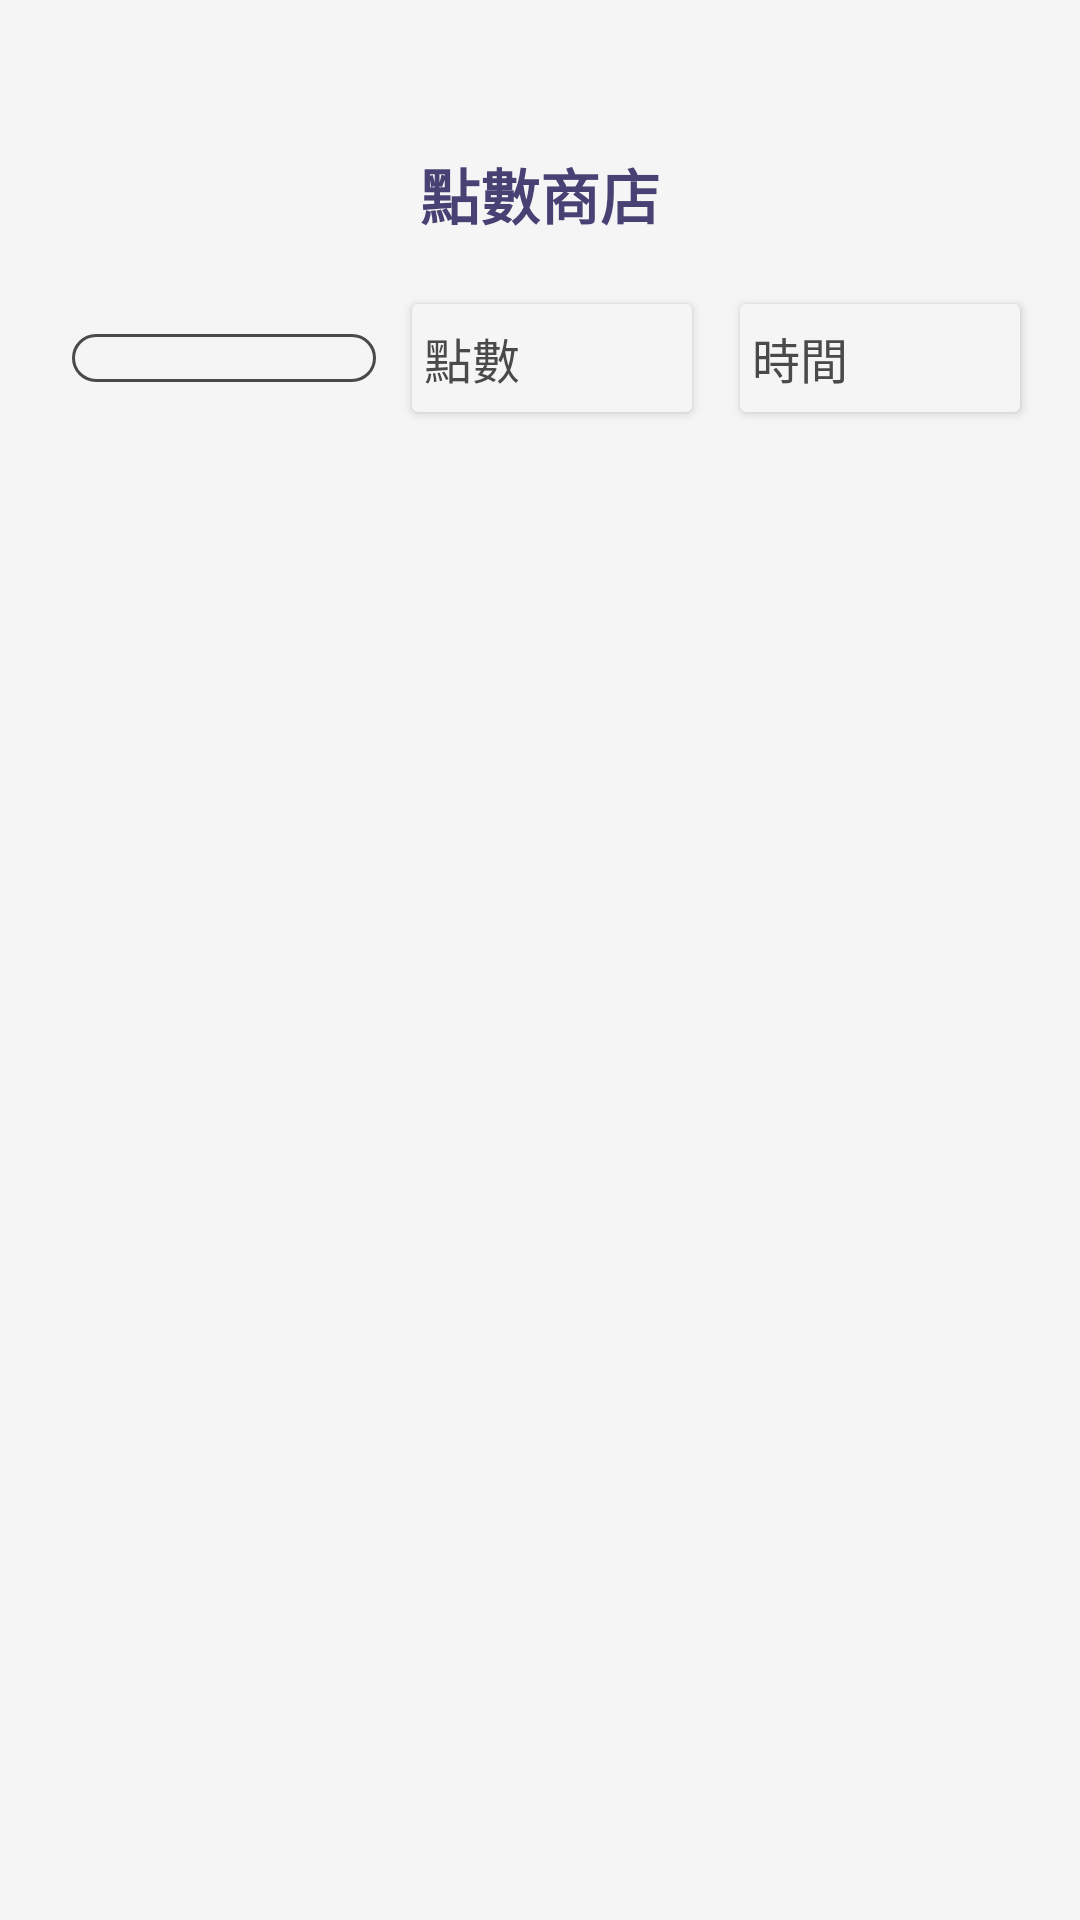

Reconstruct the res/layout file that produces this screen, plus the resources it refers to.
<!-- AndroidManifest.xml: application theme Theme.HeartPoint -->
<!-- res/layout/fragment_store.xml -->
<?xml version="1.0" encoding="utf-8"?>
<androidx.constraintlayout.widget.ConstraintLayout
    xmlns:android="http://schemas.android.com/apk/res/android"
    xmlns:app="http://schemas.android.com/apk/res-auto"
    xmlns:tools="http://schemas.android.com/tools"
    android:layout_width="match_parent"
    android:layout_height="match_parent"
    tools:context=".StoreFragment"
    android:background="#F5F5F5">

    
    <TextView
        android:id="@+id/tv_title"
        android:layout_width="wrap_content"
        android:layout_height="wrap_content"
        android:text="點數商店"
        android:textSize="20sp"
        android:textStyle="bold"
        android:layout_gravity="center_horizontal"
        android:layout_marginTop="50dp"
        android:textColor="#484274"
        app:layout_constraintTop_toTopOf="parent"
        app:layout_constraintStart_toStartOf="parent"
        app:layout_constraintEnd_toEndOf="parent" />

    
    <LinearLayout
        android:id="@+id/button"
        android:layout_width="match_parent"
        android:layout_height="wrap_content"
        android:orientation="horizontal"
        android:gravity="center_vertical"
        android:layout_marginTop="16dp"
        android:layout_marginStart="16dp"
        android:layout_marginEnd="16dp"
        app:layout_constraintTop_toBottomOf="@id/tv_title">

        
        <Spinner
            android:id="@+id/spinner_type"
            android:layout_width="0dp"
            android:layout_height="wrap_content"
            android:layout_weight="1"
            android:background="@drawable/spinner_background"
            android:popupBackground="#F5F5F5"
            android:padding="8dp"
            android:layout_marginStart="8dp" />

        
        <Button
            android:id="@+id/btn_points"
            android:layout_width="0dp"
            android:layout_height="48dp"
            android:layout_weight="1"
            android:text="點數"
            android:textSize="16dp"
            android:padding="8dp"
            android:layout_marginStart="8dp"
            android:textColor="#4A4A4A"
            android:gravity="start|center_vertical"
            app:strokeColor="#4A4A4A"
            app:strokeWidth="1dp"
            app:cornerRadius="8dp"
            app:backgroundTint="@color/mainwhite"/>

        
        <Button
            android:id="@+id/btn_time"
            android:layout_width="0dp"
            android:layout_height="48dp"
            android:layout_weight="1"
            android:text="時間"
            android:textSize="16dp"
            android:padding="8dp"
            android:layout_marginStart="8dp"
            android:textColor="#4A4A4A"
            android:gravity="start|center_vertical"
            app:strokeColor="#4A4A4A"
            app:strokeWidth="1dp"
            app:cornerRadius="8dp"
            app:backgroundTint="@color/mainwhite"/>
    </LinearLayout>

    
    <androidx.recyclerview.widget.RecyclerView
        android:id="@+id/rv_store"
        android:layout_width="0dp"
        android:layout_height="0dp"
        android:scrollbars="vertical"
        app:layout_constraintTop_toBottomOf="@+id/button"
        app:layout_constraintBottom_toBottomOf="parent"
        app:layout_constraintStart_toStartOf="parent"
        app:layout_constraintEnd_toEndOf="parent" />

</androidx.constraintlayout.widget.ConstraintLayout>
<!-- resources referenced by this layout -->
<resources>
  <color name="mainwhite">#F5F5F5</color>
  <!-- drawable spinner_background (drawable) -->
  <?xml version="1.0" encoding="utf-8"?>
  <shape xmlns:android="http://schemas.android.com/apk/res/android">
      <solid android:color="#F5F5F5" />
      <corners android:radius="8dp" />
      <stroke
          android:width="1dp"
          android:color="#4A4A4A" />
  </shape>
  <style name="Theme.HeartPoint" parent="Base.Theme.HeartPoint" />
  <style name="Base.Theme.HeartPoint" parent="Theme.Material3.DayNight.NoActionBar">
          
          
          <item name="buttonStyle">@style/Widget.AppCompat.Button</item>
  
      </style>
</resources>
